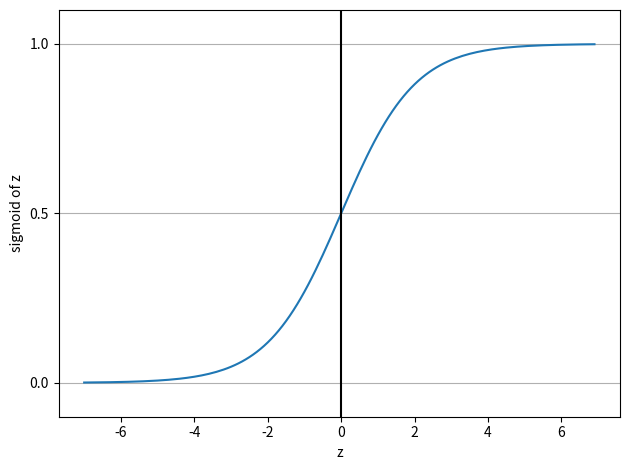

Source code (Python):
import matplotlib.pyplot as plt
import numpy as np

def sigmoid(z):
    return 1.0 / (1.0+np.exp(-z))

z = np.arange(-7,7,0.1)
phi_z = sigmoid(z)

plt.plot(z,phi_z)
plt.axvline(0.0,color="k")
plt.ylim(-0.1,1.1)
plt.xlabel("z")
plt.ylabel("sigmoid of z")
plt.yticks([0.0,0.5,1.0])
ax=plt.gca()
ax.yaxis.grid(True)
plt.tight_layout()
plt.show()